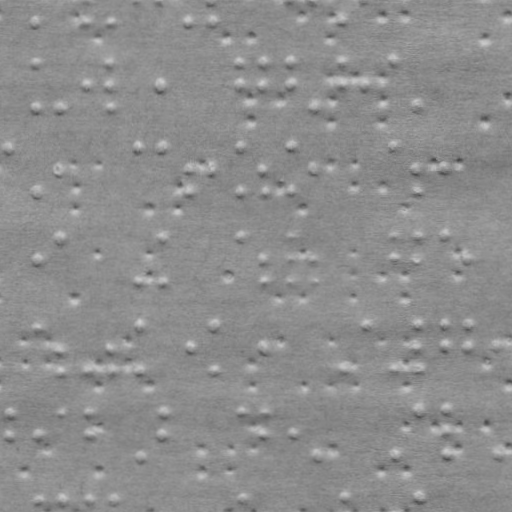

The data file committed next to this chart (first rows):
x, y
32.78, 19.64
83.78, 19.55
106.8, 19.51
185.8, 19.38
208.8, 19.34
339.8, 19.11
32.85, 59.64
32.93, 104.6
55.93, 104.6
83.89, 82.55
106.8, 59.51
106.9, 82.51
106.9, 104.5
157.9, 82.42
236.8, 59.29
236.9, 82.29
259.8, 59.25
259.9, 82.25
287.8, 59.2
287.9, 82.2
307.9, 104.2
339.8, 59.11
339.9, 82.11
362.9, 82.07
389.8, 59.02
412.9, 104
1.998, 144.7
33.08, 189.6
56.04, 166.6
135, 144.5
158, 144.4
186, 166.4
186.1, 189.4
209, 166.3
237, 144.3
237.1, 189.3
260, 166.2
260.1, 189.2
288, 144.2
288.1, 189.2
308, 166.2
390, 144
413, 166
413.1, 189
441, 165.9
33.2, 257.6
56.16, 235.6
135.2, 280.5
158.2, 235.4
158.2, 280.4
237.2, 235.3
260.2, 257.2
260.2, 280.2
288.2, 235.2
288.2, 280.2
308.2, 257.2
308.2, 280.2
390.2, 235
390.2, 257
413.2, 235
... 154 more rows
